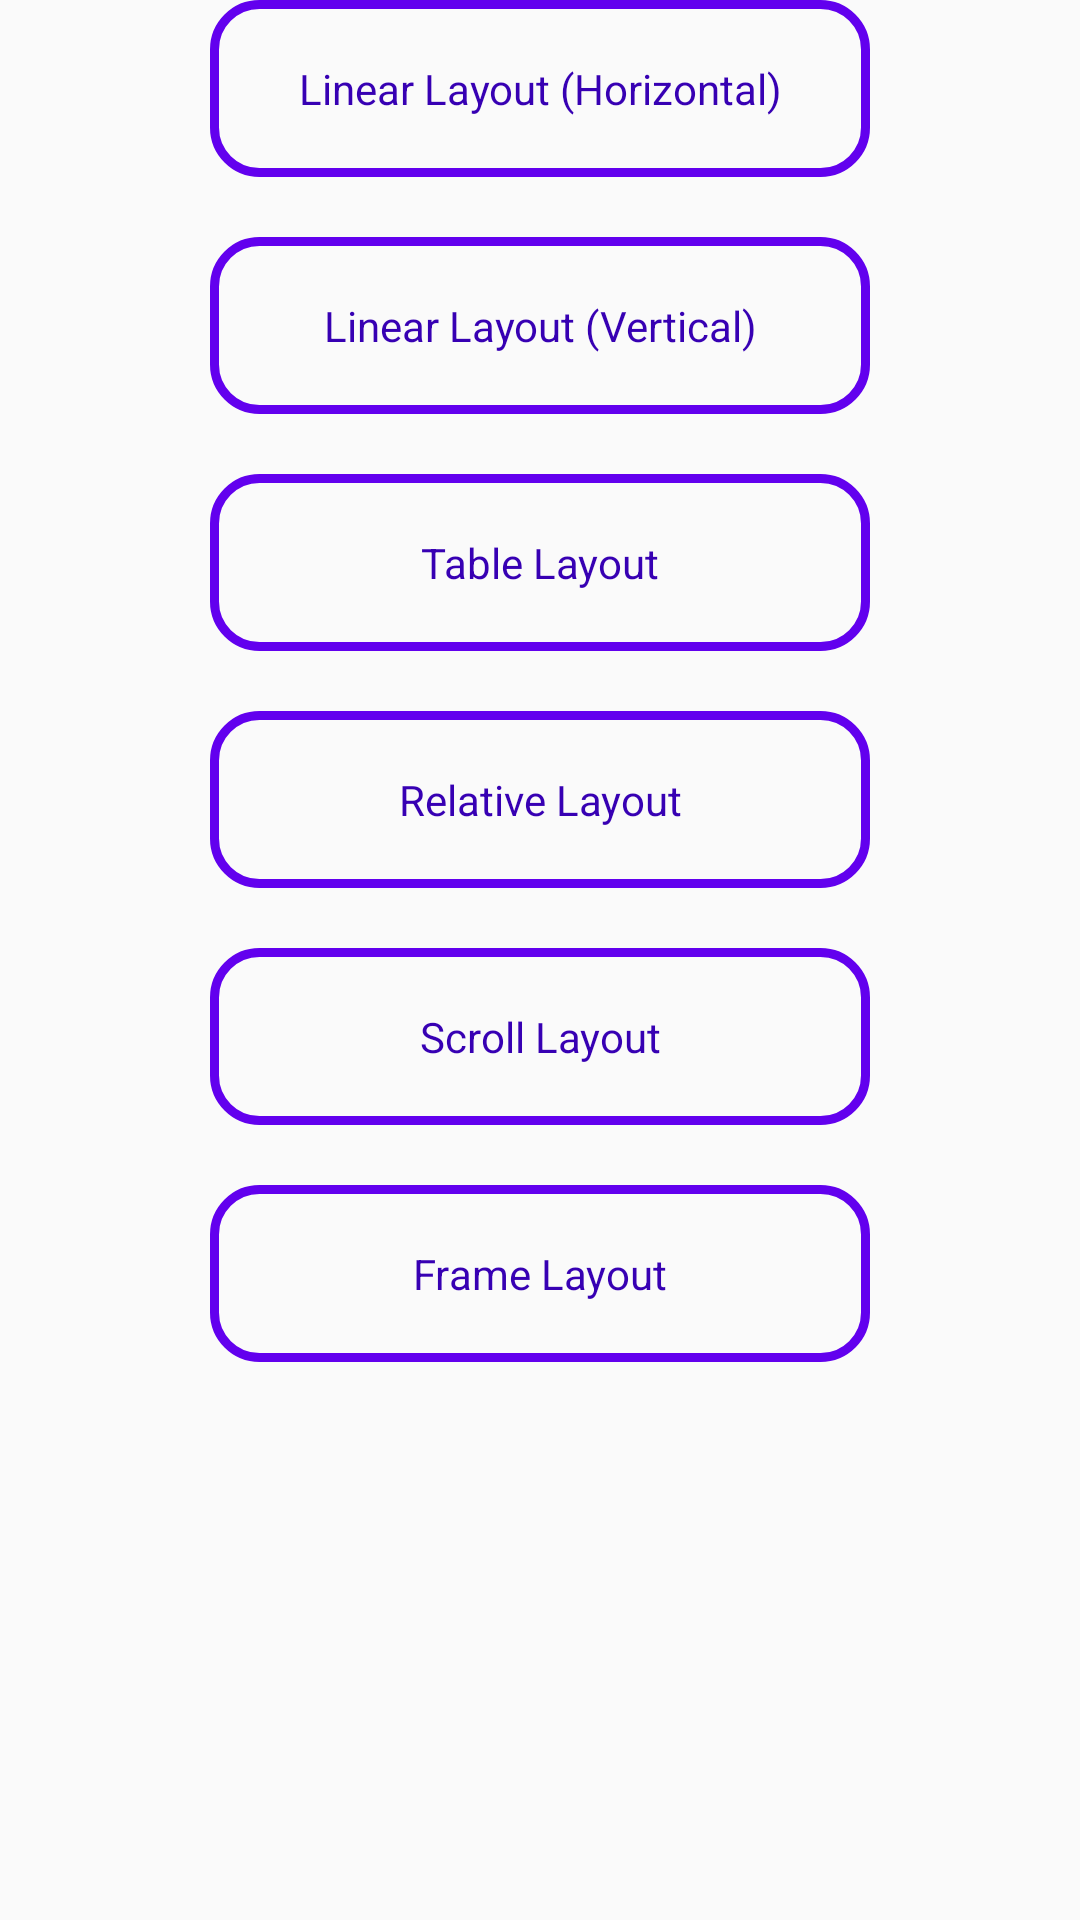

Produce the Android XML layout that renders to this screen, including the resource entries it uses.
<!-- AndroidManifest.xml: application theme AppTheme -->
<!-- res/layout/activity_main.xml -->
<?xml version="1.0" encoding="utf-8"?>
<LinearLayout
    xmlns:android="http://schemas.android.com/apk/res/android"
    xmlns:tools="http://schemas.android.com/tools"
    android:layout_width="match_parent"
    android:layout_height="match_parent"
    android:paddingBottom="@dimen/activity_vertical_margin"
    android:paddingLeft="@dimen/activity_horizontal_margin"
    android:paddingRight="@dimen/activity_horizontal_margin"
    android:paddingTop="@dimen/activity_vertical_margin"
    android:orientation="vertical"
    tools:context="ajitsingh.com.androiduiplayground.MainActivity">

    <Button
        android:layout_width="wrap_content"
        android:layout_height="wrap_content"
        style="@style/button"
        android:id="@+id/linear_horizontal"
        android:onClick="showLinearHorizontalLayout"
        android:layout_gravity="center_horizontal"
        android:text="Linear Layout (Horizontal)"/>

    <Button
        android:layout_width="wrap_content"
        android:layout_height="wrap_content"
        style="@style/button"
        android:layout_marginTop="20dp"
        android:id="@+id/linear_vertical"
        android:onClick="showLinearVerticalLayout"
        android:layout_gravity="center_horizontal"
        android:text="Linear Layout (Vertical)"/>

    <Button
        android:layout_width="wrap_content"
        android:layout_height="wrap_content"
        style="@style/button"
        android:layout_marginTop="20dp"
        android:id="@+id/table_layout"
        android:onClick="showTableLayout"
        android:layout_gravity="center_horizontal"
        android:text="Table Layout"/>

    <Button
        android:layout_width="wrap_content"
        android:layout_height="wrap_content"
        style="@style/button"
        android:layout_marginTop="20dp"
        android:id="@+id/absolute_layout"
        android:onClick="showRelativeLayout"
        android:layout_gravity="center_horizontal"
        android:text="Relative Layout"/>

    <Button
        android:layout_width="wrap_content"
        android:layout_height="wrap_content"
        style="@style/button"
        android:layout_marginTop="20dp"
        android:id="@+id/scroll_layout"
        android:onClick="showScrollLayout"
        android:layout_gravity="center_horizontal"
        android:text="Scroll Layout"/>


    <Button
        android:layout_width="wrap_content"
        android:layout_height="wrap_content"
        style="@style/button"
        android:layout_marginTop="20dp"
        android:id="@+id/frame_layout"
        android:onClick="showFrameLayout"
        android:layout_gravity="center_horizontal"
        android:text="Frame Layout"/>
</LinearLayout>
<!-- resources referenced by this layout -->
<resources>
  <style name="button" parent="Theme.AppCompat.Light.DarkActionBar">
          <item name="android:background">@drawable/button_state_list</item>
          <item name="android:textColor">@color/colorPrimaryDark</item>
          <item name="android:width">220dp</item>
      </style>
  <style name="AppTheme" parent="Theme.AppCompat.Light.DarkActionBar">
          
          <item name="colorPrimary">@color/colorPrimary</item>
          <item name="colorPrimaryDark">@color/colorPrimaryDark</item>
          <item name="colorAccent">@color/colorAccent</item>
      </style>
  <!-- drawable button_state_list (drawable) -->
  <?xml version="1.0" encoding="utf-8"?>
  <selector xmlns:android="http://schemas.android.com/apk/res/android">
      <item android:state_pressed="false" android:drawable="@drawable/button_shape_normal"/>
      <item android:state_pressed="true" android:drawable="@drawable/button_shape_selected"/>
  </selector>
  <!-- drawable button_shape_normal (drawable) -->
  <?xml version="1.0" encoding="utf-8"?>
  <shape
      android:shape="rectangle"
      xmlns:android="http://schemas.android.com/apk/res/android">
      <stroke android:color="@color/colorPrimary" android:width="3dp"/>
      <corners android:radius="15dp"/>
      <padding android:left="5dp" android:right="5dp" android:top="5dp" android:bottom="5dp"/>
  </shape>
  <!-- drawable button_shape_selected (drawable) -->
  <?xml version="1.0" encoding="utf-8"?>
  <shape
      android:shape="rectangle"
      xmlns:android="http://schemas.android.com/apk/res/android">
      <solid android:color="@color/colorPrimary"/>
      <corners android:radius="15dp"/>
      <padding android:left="20dp" android:right="20dp" android:top="20dp" android:bottom="20dp"/>
  </shape>
  <!-- not gathered from this repository: default colours our renderer supplied (Android Studio template values) -->
  <color name="colorPrimary">#FF6200EE</color>
  <color name="colorPrimaryDark">#FF3700B3</color>
  <color name="colorAccent">#FF03DAC5</color>
</resources>
